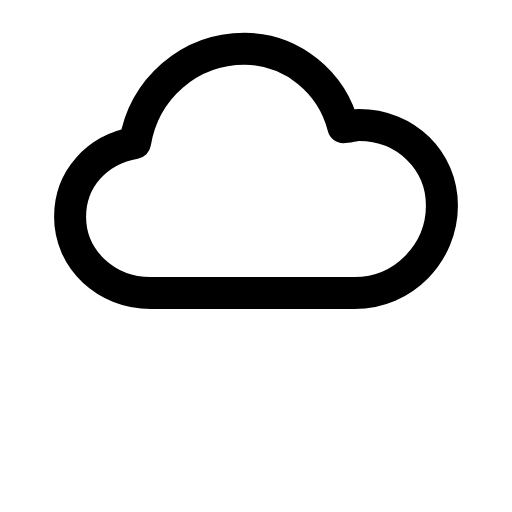
t = 0.00 s
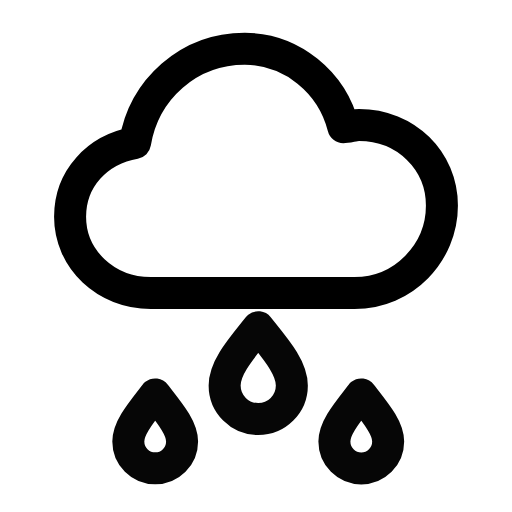
t = 0.28 s
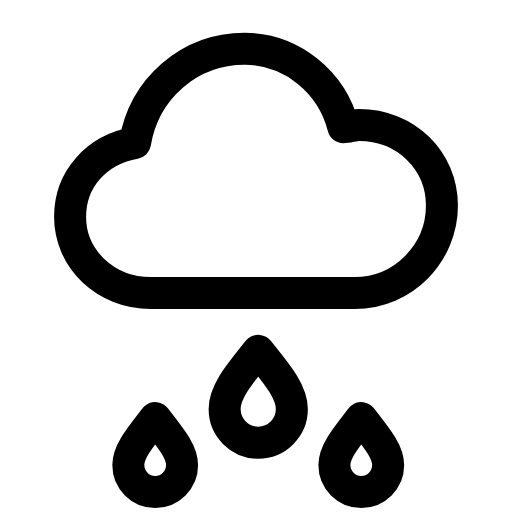
t = 0.52 s
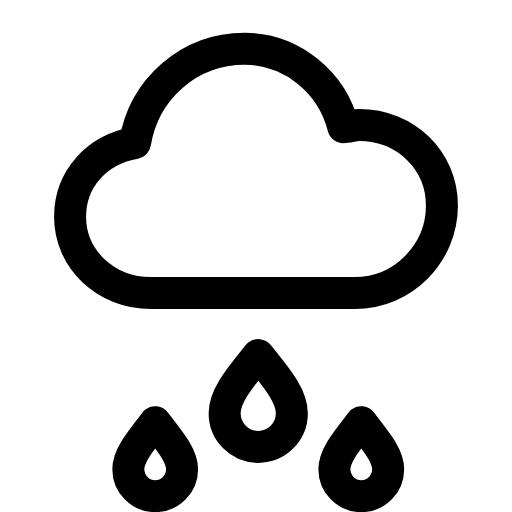
t = 0.76 s
t = 1.09 s: frame unchanged from t = 0.00 s, image omitted
t = 1.34 s: frame unchanged from t = 0.00 s, image omitted

The animated SVG that drew these frames (rendered in a browser with its animation timeline set to each time). Animation: 2 SMIL elements (animate=1,animateTransform=1); one cycle of 1.60 s, repeats indefinitely.

<svg xmlns="http://www.w3.org/2000/svg" width="24" height="24" viewBox="0 0 24 24" fill="none"><g transform="translate(-0.6 -0.6) scale(1.05)"><path stroke="currentColor" stroke-width="1.429" stroke-linecap="round" stroke-linejoin="round" fill="none" d="M7.3 13.65C5.3 13.65 3.7 12.15 3.7 10.25C3.7 8.55 4.9 7.25 6.6 6.95C7 4.55 9 2.75 11.5 2.75C13.6 2.75 15.4 4.25 15.9 6.25C16.1 6.25 16.4 6.15 16.6 6.15C18.7 6.15 20.3 7.75 20.3 9.75C20.3 11.85 18.6 13.65 16.4 13.65L7.3 13.65Z"></path><g><animateTransform attributeName="transform" type="translate" values="0 -1.5;0 -1.5;0 1.5;0 -1.5" keyTimes="0;0.1;0.7;1" dur="1.6s" repeatCount="indefinite" calcMode="spline" keySplines="0.16 1 0.3 1;0.16 1 0.3 1;0.16 1 0.3 1"/><animate attributeName="opacity" values="0;0;1;1;0;0" keyTimes="0;0.1;0.25;0.55;0.68;1" dur="1.6s" repeatCount="indefinite" calcMode="spline" keySplines="0.16 1 0.3 1;0.16 1 0.3 1;0.16 1 0.3 1;0.16 1 0.3 1;0.16 1 0.3 1"/><path stroke="currentColor" stroke-width="1.429" stroke-linecap="round" stroke-linejoin="round" fill="none" d="M12.1 14.95C11.3 15.95 10.6 16.75 10.6 17.55A1.5 1.5 0 0 0 13.6 17.55C13.6 16.75 12.9 15.95 12.1 14.95Z"></path><path stroke="currentColor" stroke-width="1.429" stroke-linecap="round" stroke-linejoin="round" fill="none" d="M7.5 17.95C6.8 18.85 6.3 19.45 6.3 20.05A1.2 1.2 0 0 0 8.7 20.05C8.7 19.45 8.2 18.85 7.5 17.95Z"></path><path stroke="currentColor" stroke-width="1.429" stroke-linecap="round" stroke-linejoin="round" fill="none" d="M16.7 17.95C16 18.85 15.5 19.45 15.5 20.05A1.2 1.2 0 0 0 17.9 20.05C17.9 19.45 17.4 18.85 16.7 17.95Z"></path></g></g></svg>
